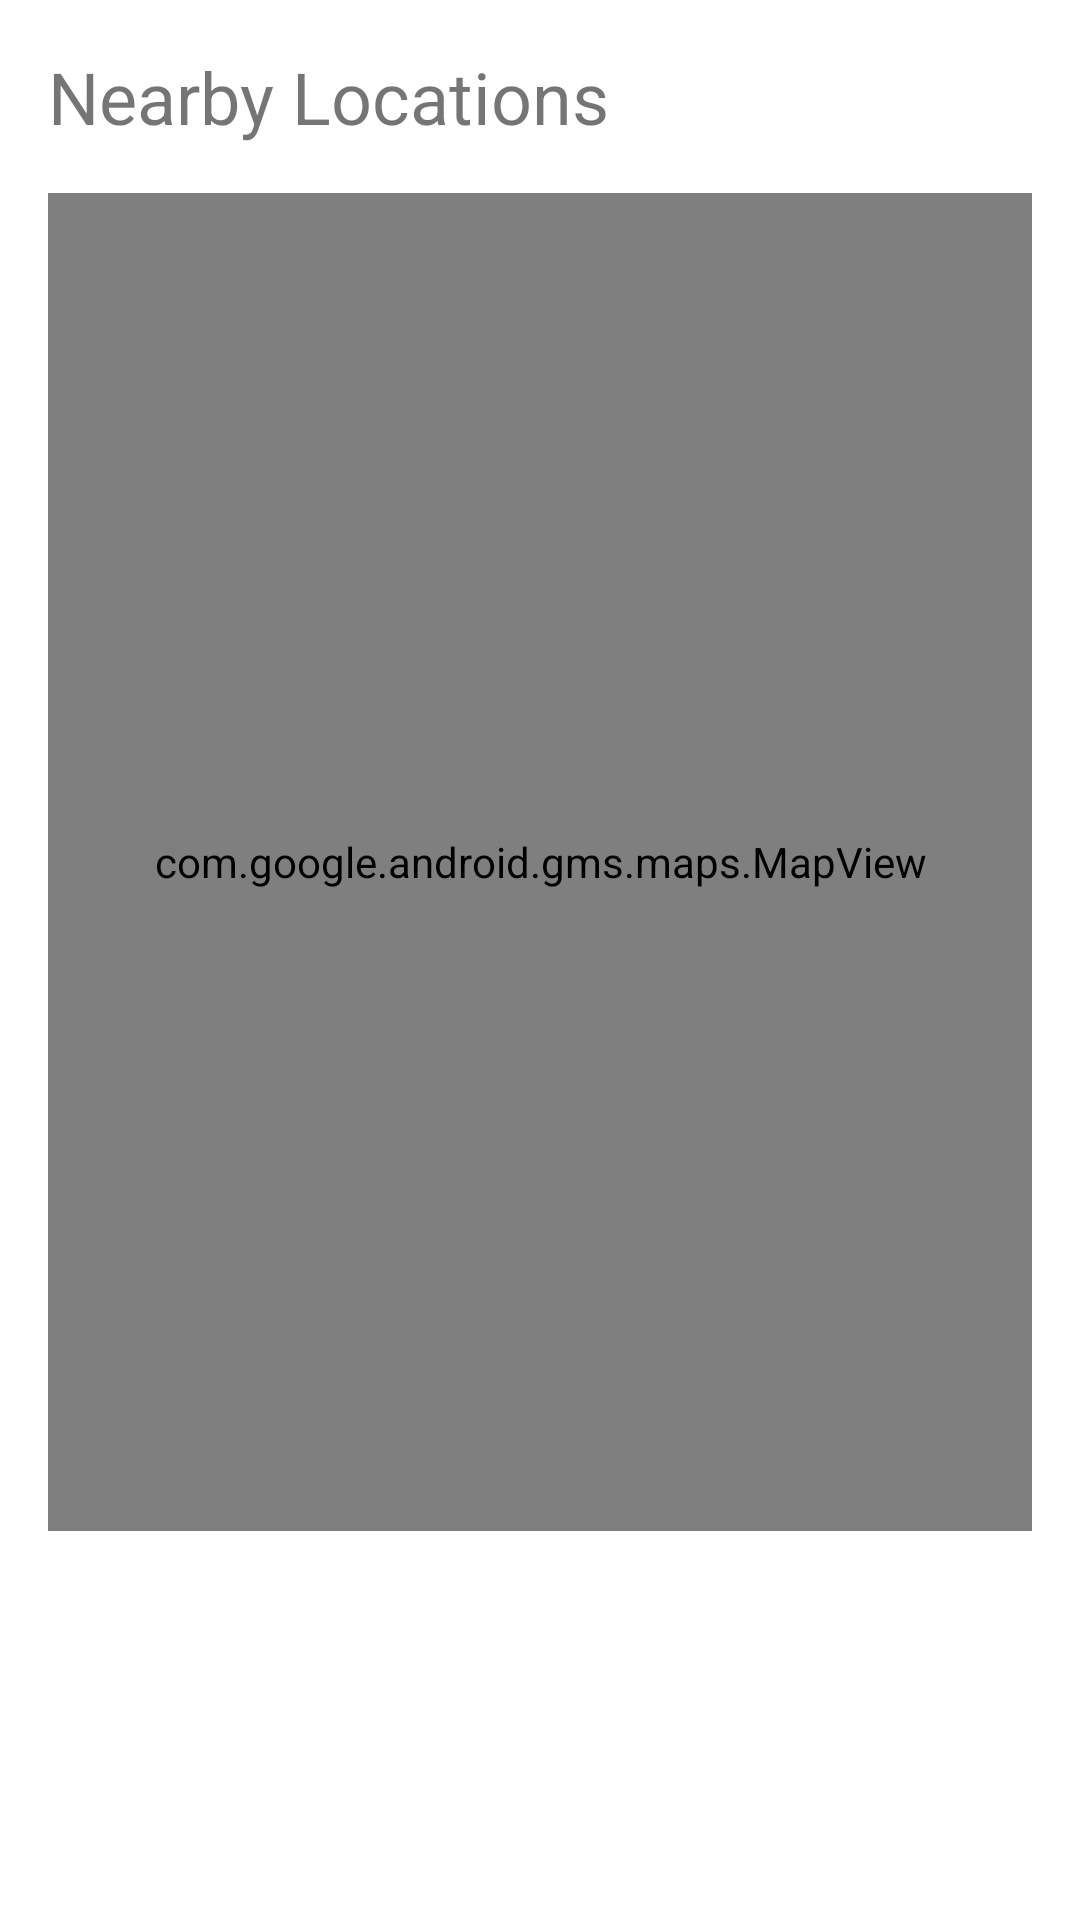

Layout XML and referenced resources for this Android screen:
<!-- AndroidManifest.xml: application theme AppTheme -->
<!-- res/layout/activity_map_view.xml -->
<?xml version="1.0" encoding="utf-8"?>
<LinearLayout xmlns:android="http://schemas.android.com/apk/res/android"
    android:layout_width="match_parent"
    android:layout_height="match_parent"
    android:padding="16dp"
    android:orientation="vertical">

    <TextView
        android:layout_width="wrap_content"
        android:layout_height="wrap_content"
        android:text="Nearby Locations"
        android:textSize="24sp" />

    <com.google.android.gms.maps.MapView
        android:id="@+id/mapView"
        android:layout_width="match_parent"
        android:layout_height="446dp"
        android:layout_marginTop="16dp" />
</LinearLayout>
<!-- resources referenced by this layout -->
<resources>
  <style name="AppTheme" parent="Theme.MaterialComponents.Light.NoActionBar">
          <item name="colorPrimary">@color/purple_500</item>
          <item name="colorPrimaryVariant">@color/purple_700</item>
          <item name="colorOnPrimary">@android:color/white</item>
      </style>
  <!-- not gathered from this repository: default colours our renderer supplied (Android Studio template values) -->
  <color name="purple_500">#FF6200EE</color>
  <color name="purple_700">#FF3700B3</color>
</resources>
